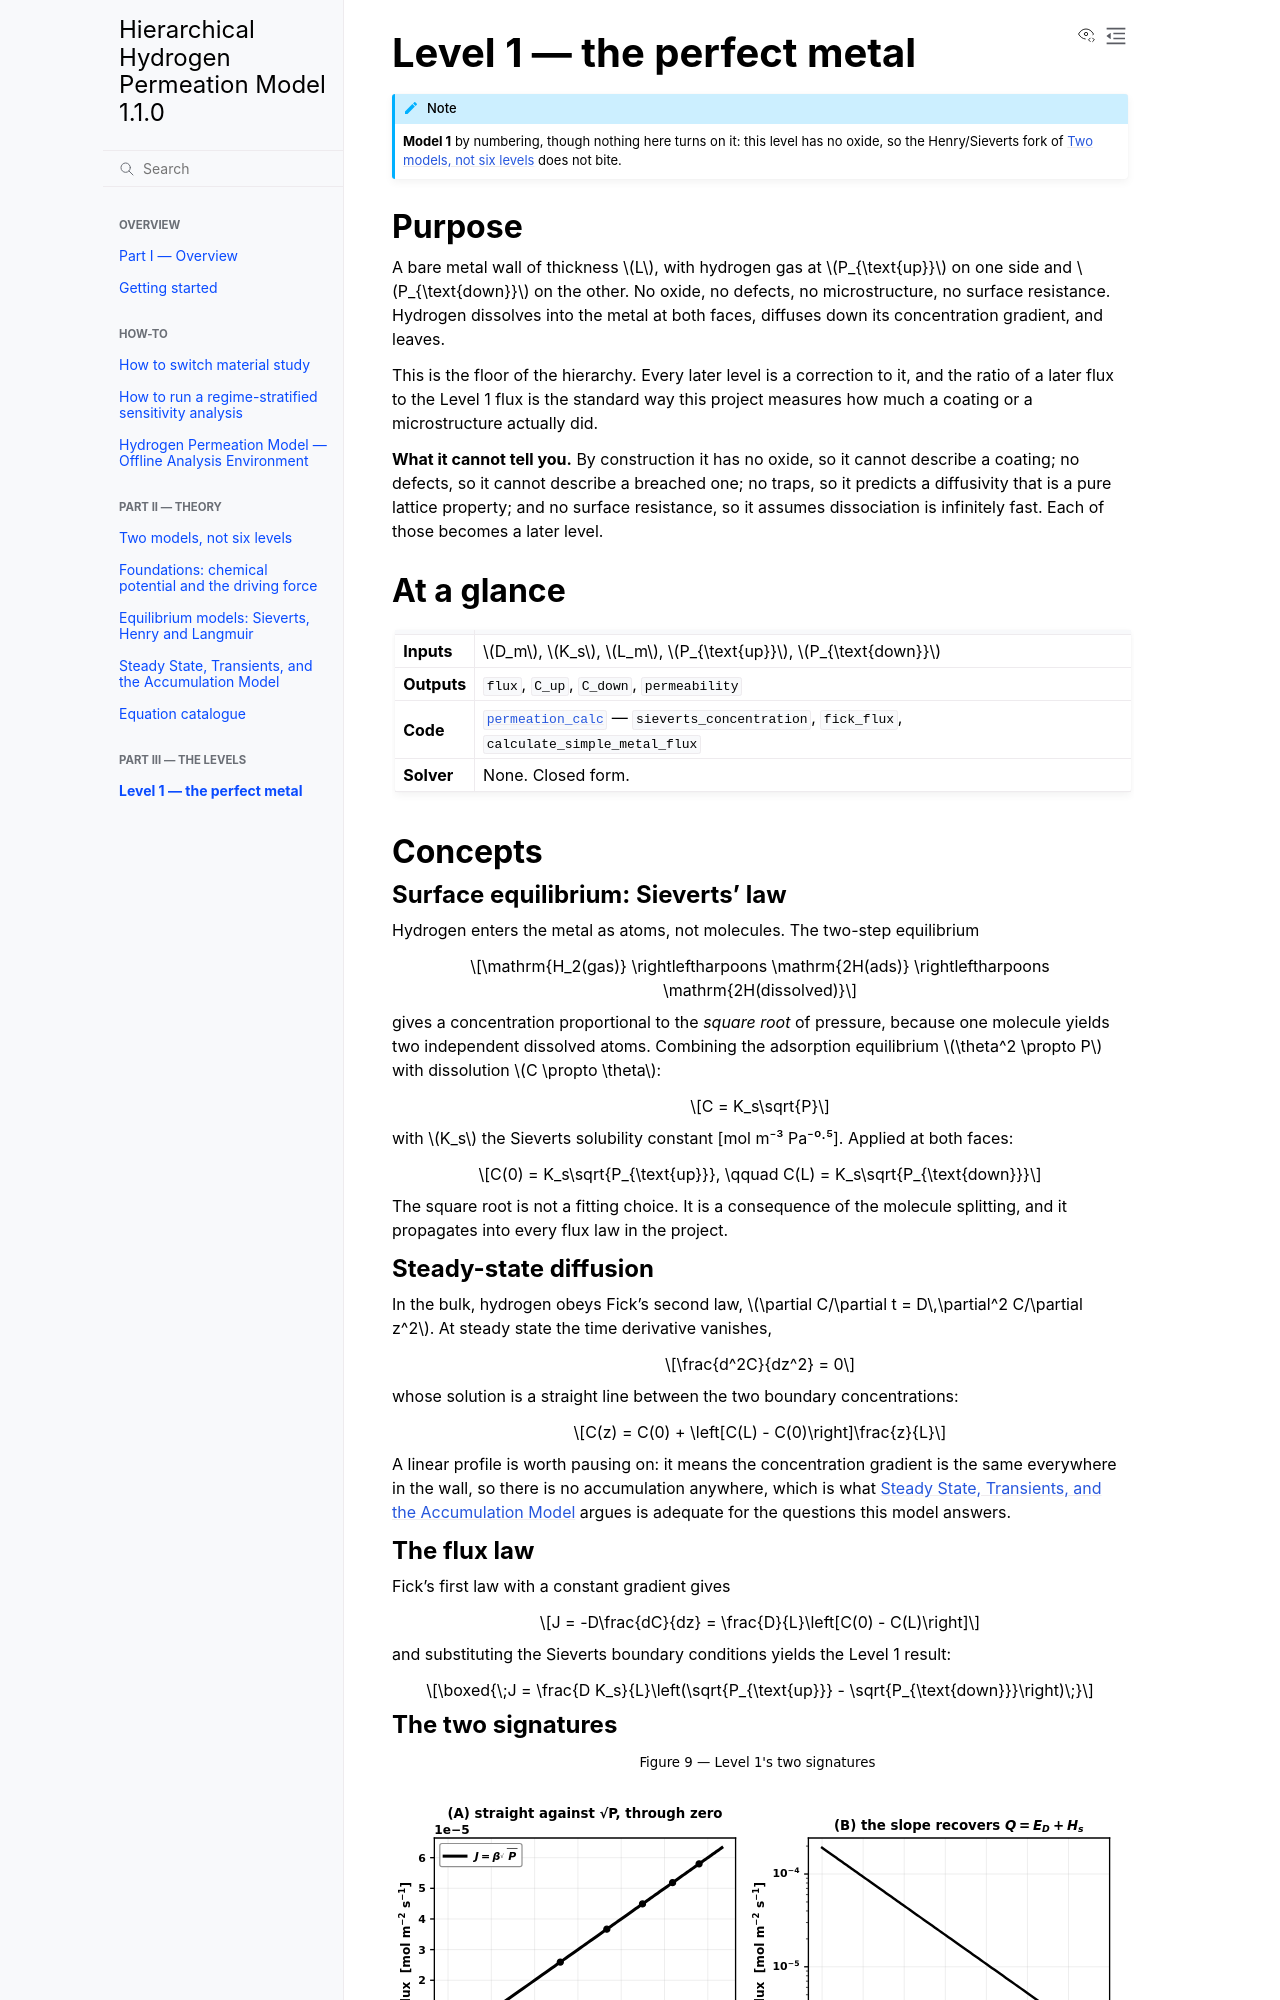

repository: Azeezakinyemi999/Continuum_H_permeation · page: theory/level1-metal.html · generator: sphinx

# Level 1 — the perfect metal

```{note}
**Model 1** by numbering, though nothing here turns on it: this level has no
oxide, so the Henry/Sieverts fork of {doc}`two-models` does not bite.
```

## What it models

A bare metal wall of thickness $L$, with hydrogen gas at $P_{\text{up}}$ on one
side and $P_{\text{down}}$ on the other. No oxide, no defects, no
microstructure, no surface resistance. Hydrogen dissolves into the metal at both
faces, diffuses down its concentration gradient, and leaves.

This is the floor of the hierarchy. Every later level is a correction to it, and
the ratio of a later flux to the Level 1 flux is the standard way this project
measures how much a coating or a microstructure actually did.

## Derivation

### Surface equilibrium: Sieverts' law

Hydrogen enters the metal as atoms, not molecules. The two-step equilibrium

$$\mathrm{H_2(gas)} \rightleftharpoons \mathrm{2H(ads)}
\rightleftharpoons \mathrm{2H(dissolved)}$$

gives a concentration proportional to the *square root* of pressure, because one
molecule yields two independent dissolved atoms. Combining the adsorption
equilibrium $\theta^2 \propto P$ with dissolution $C \propto \theta$:

$$C = K_s\sqrt{P}$$

with $K_s$ the Sieverts solubility constant [mol m⁻³ Pa⁻⁰·⁵]. Applied at both
faces:

$$C(0) = K_s\sqrt{P_{\text{up}}}, \qquad C(L) = K_s\sqrt{P_{\text{down}}}$$

The square root is not a fitting choice. It is a consequence of the molecule
splitting, and it propagates into every flux law in the project.

### Steady-state diffusion

In the bulk, hydrogen obeys Fick's second law,
$\partial C/\partial t = D\,\partial^2 C/\partial z^2$. At steady state the time
derivative vanishes,

$$\frac{d^2C}{dz^2} = 0$$

whose solution is a straight line between the two boundary concentrations:

$$C(z) = C(0) + \left[C(L) - C(0)\right]\frac{z}{L}$$

A linear profile is worth pausing on: it means the concentration gradient is the
same everywhere in the wall, so there is no accumulation anywhere, which is what
{doc}`../STEADY_STATE` argues is adequate for the questions this model answers.

### The flux law

Fick's first law with a constant gradient gives

$$J = -D\frac{dC}{dz} = \frac{D}{L}\left[C(0) - C(L)\right]$$

and substituting the Sieverts boundary conditions yields the Level 1 result:

$$\boxed{\;J = \frac{D K_s}{L}\left(\sqrt{P_{\text{up}}} - \sqrt{P_{\text{down}}}\right)\;}$$

## What the result tells you
